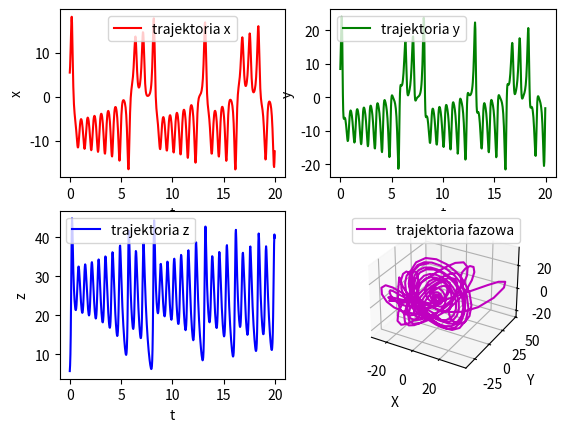

Here is the Python script that generated this plot:
import numpy as np
from matplotlib import pyplot as plt
from matplotlib.animation import FuncAnimation
from mpl_toolkits.mplot3d import Axes3D

t0 = 0
tk = 20
h = 0.03125
x0 = 5
y0 = 5
z0 = 5


def func(state):
    fx = -10 * state[0] + 10 * state[1]
    fy = 28 * state[0] - state[1] - state[0] * state[2]
    fz = -(8 / 3) * state[2] + state[0] * state[1]
    return np.array([fx, fy, fz])


def runge_kutty(t, init_state):
    x_array, y_array, z_array = [], [], []
    state = np.array(init_state)
    for t_now in t:
        k1 = func(state)
        k2 = func(state + k1 * (1 / 2) * h)
        k3 = func(state + k2 * (1 / 2) * h)
        k4 = func(state + k3 * h)
        state = state + (1 / 6) * (k1 + 2 * k2 + 2 * k3 + k4) * h
        x_array.append(state[0])
        y_array.append(state[1])
        z_array.append(state[2])
    return np.array(x_array), np.array(y_array), np.array(z_array)


def init():
    line.set_data(x - xn, y - yn)
    line.set_3d_properties(z - zn)
    return line,


def animate(frame):
    i = np.sin(2 * np.pi * frame / 20000000)
    x, y, z = runge_kutty(t, [x0, y0, z0])
    xn, yn, zn = runge_kutty(t, [x0, y0, z0 + i])
    line.set_data(x, y)
    line.set_3d_properties(z - zn)
    return line,


t = np.arange(t0, tk, h)
print("steps: " + str(len(t)))
x, y, z = runge_kutty(t, [x0, y0, z0])
xn, yn, zn = runge_kutty(t, [x0 - 2, y0 + 1, z0 + 1])

fig = plt.figure()
ax = fig.add_subplot(221)
ax.plot(t, x, 'r', label="trajektoria x")
plt.ylabel('x')
plt.xlabel('t')
plt.legend()

ax = fig.add_subplot(222)
ax.plot(t, y, 'g', label="trajektoria y")
plt.ylabel('y')
plt.xlabel('t')
plt.legend()

ax = fig.add_subplot(223)
ax.plot(t, z, 'b', label="trajektoria z")
plt.ylabel('z')
plt.xlabel('t')
plt.legend()

ax = fig.add_subplot(224, projection='3d')
line, = ax.plot(x - xn, y - yn, z - zn, 'm', label="trajektoria fazowa")
ax.set_xlabel('X')
ax.set_ylabel('Y')
ax.set_zlabel('Z')
plt.legend()
anim = FuncAnimation(fig, animate, init_func=init,
                     frames=2000000, interval=100, blit=True)
plt.show()
